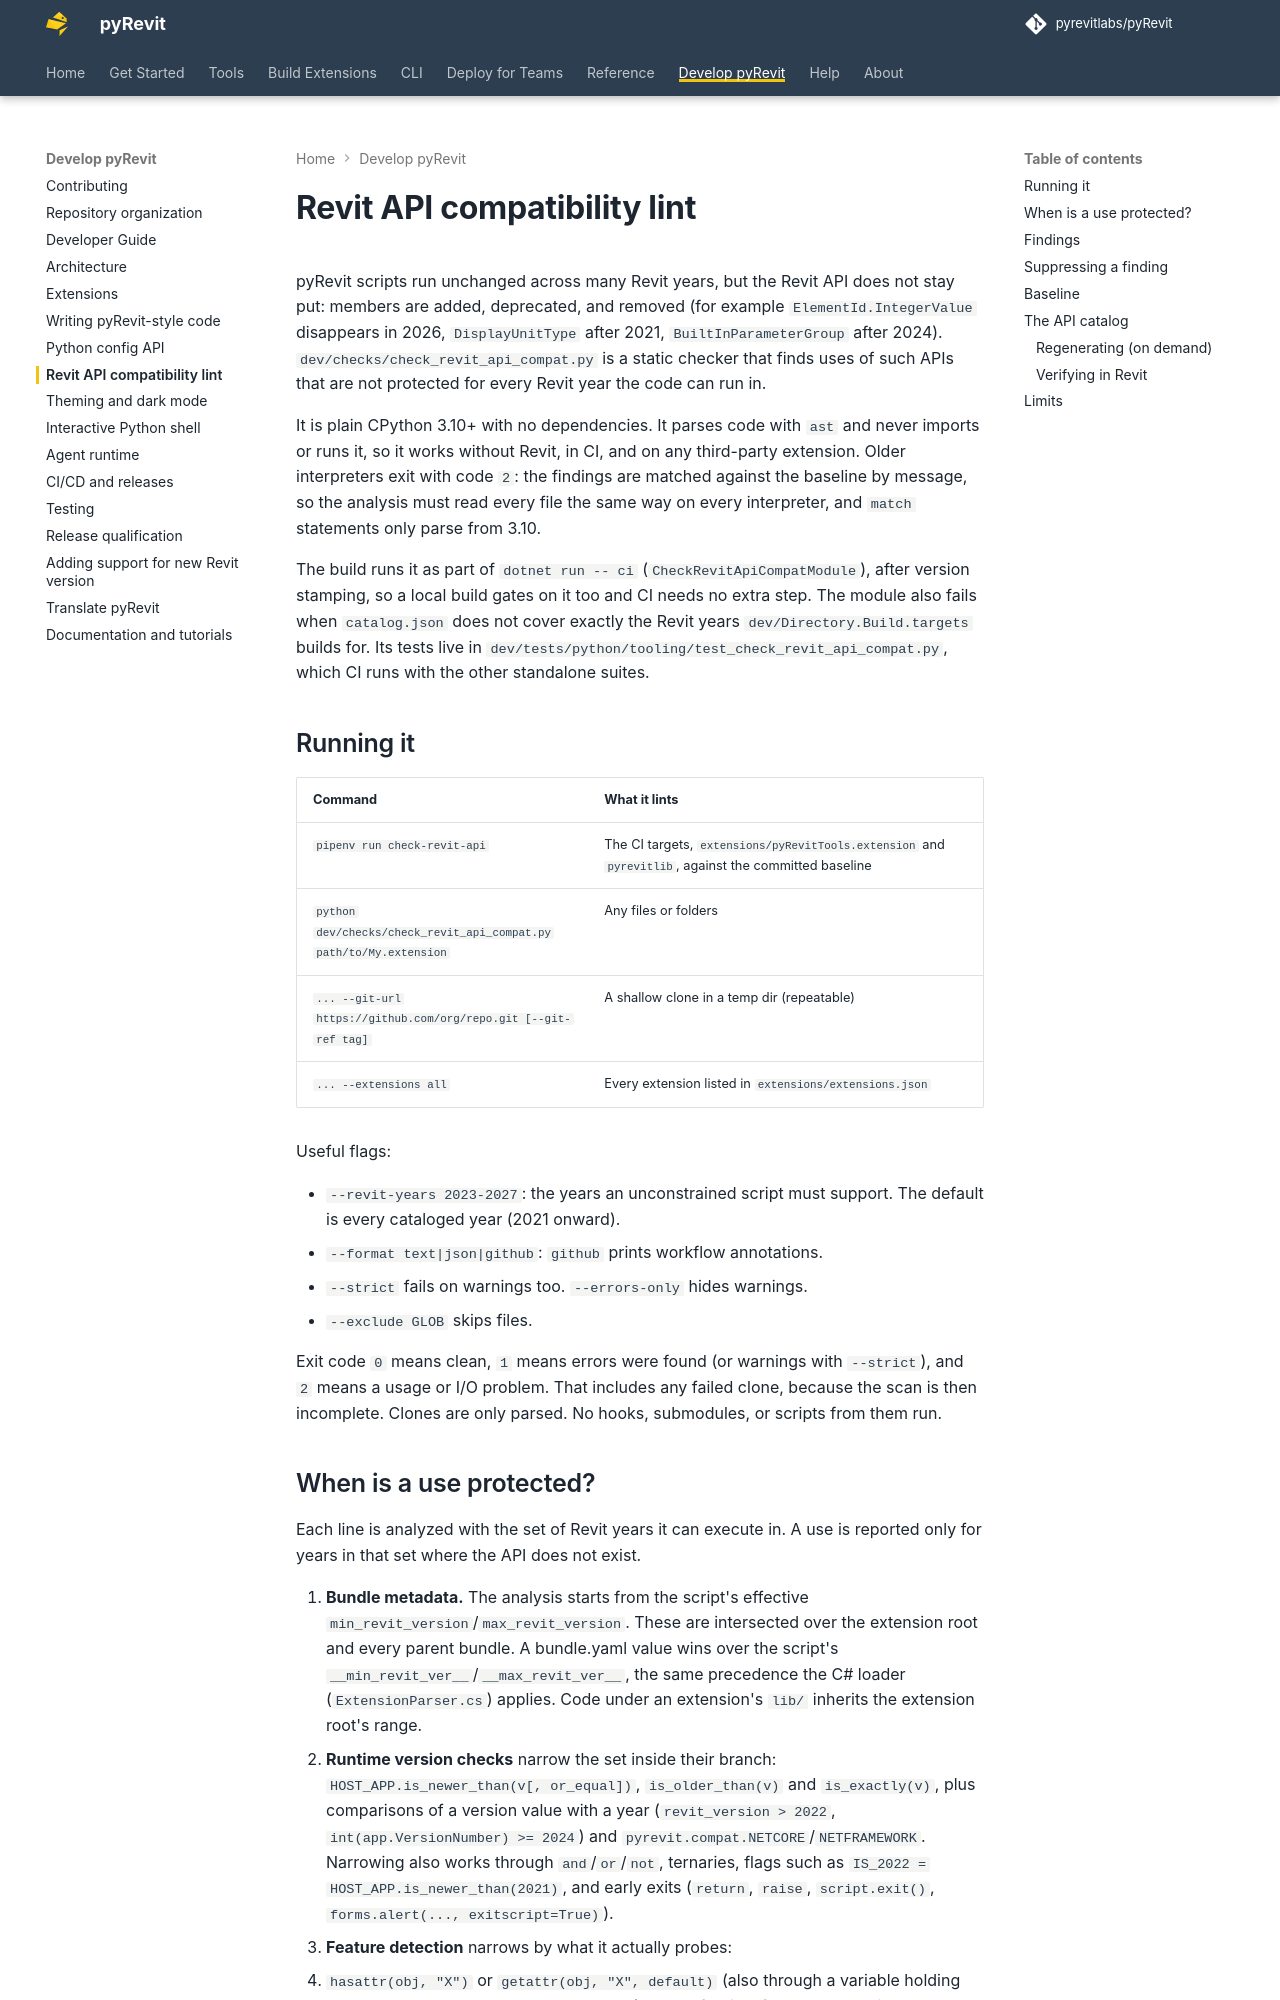

repository: pyrevitlabs/pyRevit · page: pr-preview/pr-4242/revit-api-compat/index.html · generator: mkdocs

# Revit API compatibility lint

pyRevit scripts run unchanged across many Revit years, but the Revit API
does not stay put: members are added, deprecated, and removed (for example
`ElementId.IntegerValue` disappears in 2026, `DisplayUnitType` after 2021,
`BuiltInParameterGroup` after 2024). `dev/checks/check_revit_api_compat.py`
is a static checker that finds uses of such APIs that are not protected for
every Revit year the code can run in.

It is plain CPython 3.10+ with no dependencies. It parses code with `ast`
and never imports or runs it, so it works without Revit, in CI, and on any
third-party extension. Older interpreters exit with code `2`: the findings
are matched against the baseline by message, so the analysis must read every
file the same way on every interpreter, and `match` statements only parse
from 3.10.

The build runs it as part of `dotnet run -- ci` (`CheckRevitApiCompatModule`),
after version stamping, so a local build gates on it too and CI needs no extra
step. The module also fails when `catalog.json` does not cover exactly the
Revit years `dev/Directory.Build.targets` builds for. Its tests live in
`dev/tests/python/tooling/test_check_revit_api_compat.py`, which CI runs with the
other standalone suites.

## Running it

| Command | What it lints |
|---------|---------------|
| `pipenv run check-revit-api` | The CI targets, `extensions/pyRevitTools.extension` and `pyrevitlib`, against the committed baseline |
| `python dev/checks/check_revit_api_compat.py path/to/My.extension` | Any files or folders |
| `... --git-url https://github.com/org/repo.git [--git-ref tag]` | A shallow clone in a temp dir (repeatable) |
| `... --extensions all` | Every extension listed in `extensions/extensions.json` |

Useful flags:

- `--revit-years 2023-2027`: the years an unconstrained script must support.
  The default is every cataloged year (2021 onward).
- `--format text|json|github`: `github` prints workflow annotations.
- `--strict` fails on warnings too. `--errors-only` hides warnings.
- `--exclude GLOB` skips files.

Exit code `0` means clean, `1` means errors were found (or warnings with
`--strict`), and `2` means a usage or I/O problem. That includes any
failed clone, because the scan is then incomplete. Clones are only parsed. No
hooks, submodules, or scripts from them run.
